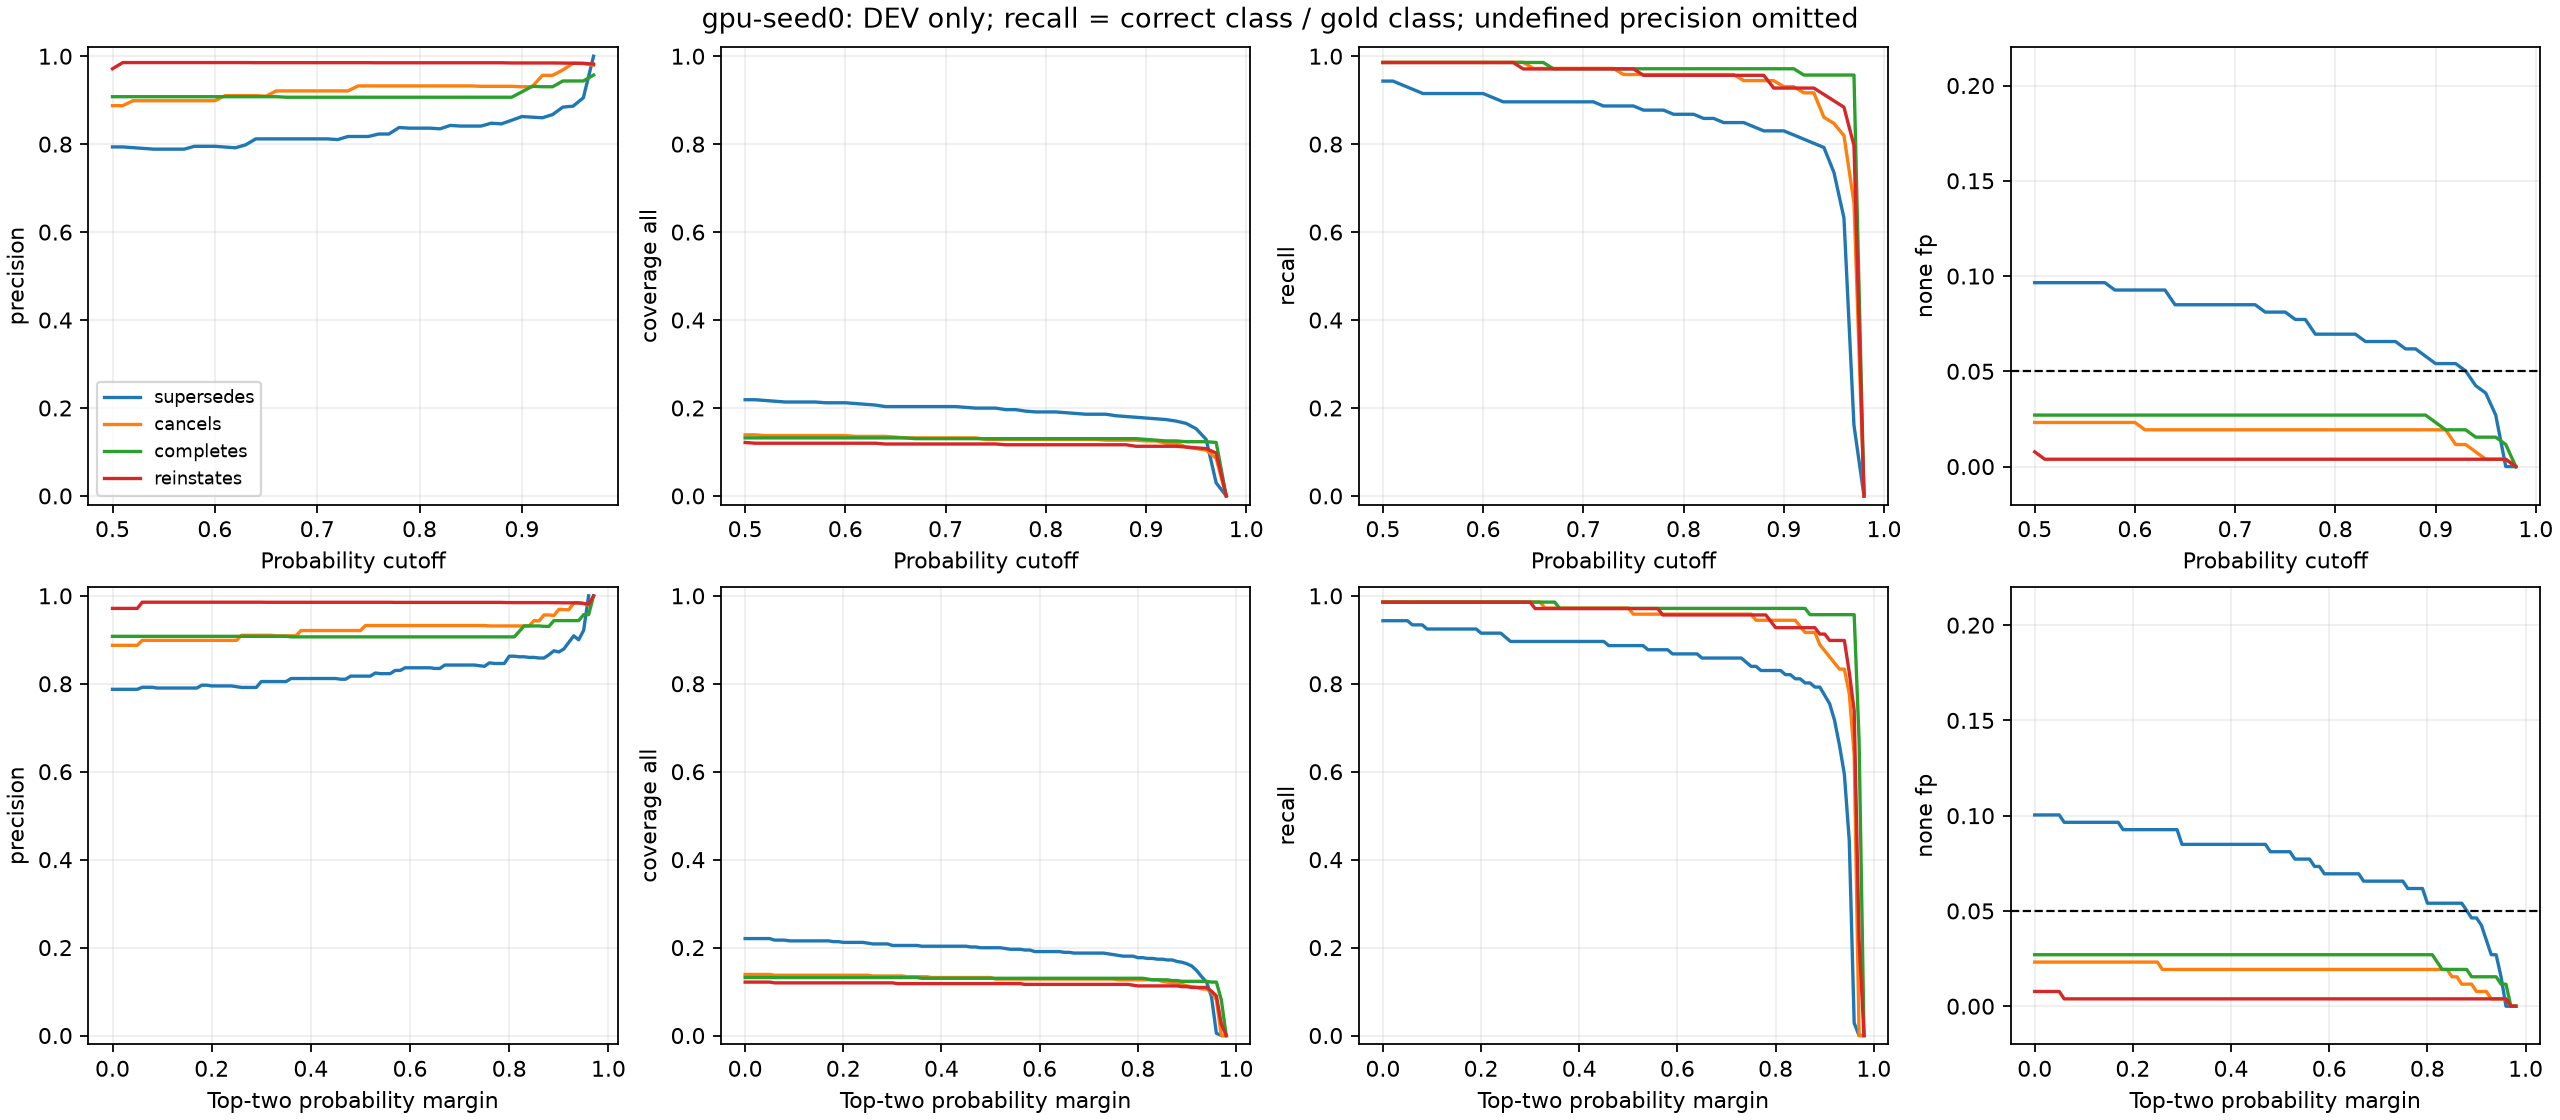

The table this chart was drawn from, first rows:
kind, cutoff, class, support, predicted, true_positive, precision, recall, coverage_all, none_fp_count, none_fp, total_coverage_all, total_correct_positive_recall, total_none_fp
per_class, 0.5, supersedes, 106, 126, 100, 0.7937, 0.9434, 0.2188, 25, 0.09653, 0.6111, 0.9716, 0.1544
per_class, 0.5, cancels, 72, 80, 71, 0.8875, 0.9861, 0.1389, 6, 0.02317, 0.6111, 0.9716, 0.1544
per_class, 0.5, completes, 70, 76, 69, 0.9079, 0.9857, 0.1319, 7, 0.02703, 0.6111, 0.9716, 0.1544
per_class, 0.5, reinstates, 69, 70, 68, 0.9714, 0.9855, 0.1215, 2, 0.007722, 0.6111, 0.9716, 0.1544
per_class, 0.51, supersedes, 106, 126, 100, 0.7937, 0.9434, 0.2188, 25, 0.09653, 0.6094, 0.9716, 0.1506
per_class, 0.51, cancels, 72, 80, 71, 0.8875, 0.9861, 0.1389, 6, 0.02317, 0.6094, 0.9716, 0.1506
per_class, 0.51, completes, 70, 76, 69, 0.9079, 0.9857, 0.1319, 7, 0.02703, 0.6094, 0.9716, 0.1506
per_class, 0.51, reinstates, 69, 69, 68, 0.9855, 0.9855, 0.1198, 1, 0.003861, 0.6094, 0.9716, 0.1506
per_class, 0.52, supersedes, 106, 125, 99, 0.792, 0.934, 0.217, 25, 0.09653, 0.6059, 0.9685, 0.1506
per_class, 0.52, cancels, 72, 79, 71, 0.8987, 0.9861, 0.1372, 6, 0.02317, 0.6059, 0.9685, 0.1506
per_class, 0.52, completes, 70, 76, 69, 0.9079, 0.9857, 0.1319, 7, 0.02703, 0.6059, 0.9685, 0.1506
per_class, 0.52, reinstates, 69, 69, 68, 0.9855, 0.9855, 0.1198, 1, 0.003861, 0.6059, 0.9685, 0.1506
per_class, 0.53, supersedes, 106, 124, 98, 0.7903, 0.9245, 0.2153, 25, 0.09653, 0.6042, 0.9653, 0.1506
per_class, 0.53, cancels, 72, 79, 71, 0.8987, 0.9861, 0.1372, 6, 0.02317, 0.6042, 0.9653, 0.1506
per_class, 0.53, completes, 70, 76, 69, 0.9079, 0.9857, 0.1319, 7, 0.02703, 0.6042, 0.9653, 0.1506
per_class, 0.53, reinstates, 69, 69, 68, 0.9855, 0.9855, 0.1198, 1, 0.003861, 0.6042, 0.9653, 0.1506
per_class, 0.54, supersedes, 106, 123, 97, 0.7886, 0.9151, 0.2135, 25, 0.09653, 0.6024, 0.9621, 0.1506
per_class, 0.54, cancels, 72, 79, 71, 0.8987, 0.9861, 0.1372, 6, 0.02317, 0.6024, 0.9621, 0.1506
per_class, 0.54, completes, 70, 76, 69, 0.9079, 0.9857, 0.1319, 7, 0.02703, 0.6024, 0.9621, 0.1506
per_class, 0.54, reinstates, 69, 69, 68, 0.9855, 0.9855, 0.1198, 1, 0.003861, 0.6024, 0.9621, 0.1506
per_class, 0.55, supersedes, 106, 123, 97, 0.7886, 0.9151, 0.2135, 25, 0.09653, 0.6024, 0.9621, 0.1506
per_class, 0.55, cancels, 72, 79, 71, 0.8987, 0.9861, 0.1372, 6, 0.02317, 0.6024, 0.9621, 0.1506
per_class, 0.55, completes, 70, 76, 69, 0.9079, 0.9857, 0.1319, 7, 0.02703, 0.6024, 0.9621, 0.1506
per_class, 0.55, reinstates, 69, 69, 68, 0.9855, 0.9855, 0.1198, 1, 0.003861, 0.6024, 0.9621, 0.1506
per_class, 0.56, supersedes, 106, 123, 97, 0.7886, 0.9151, 0.2135, 25, 0.09653, 0.6024, 0.9621, 0.1506
per_class, 0.56, cancels, 72, 79, 71, 0.8987, 0.9861, 0.1372, 6, 0.02317, 0.6024, 0.9621, 0.1506
per_class, 0.56, completes, 70, 76, 69, 0.9079, 0.9857, 0.1319, 7, 0.02703, 0.6024, 0.9621, 0.1506
per_class, 0.56, reinstates, 69, 69, 68, 0.9855, 0.9855, 0.1198, 1, 0.003861, 0.6024, 0.9621, 0.1506
per_class, 0.57, supersedes, 106, 123, 97, 0.7886, 0.9151, 0.2135, 25, 0.09653, 0.6024, 0.9621, 0.1506
per_class, 0.57, cancels, 72, 79, 71, 0.8987, 0.9861, 0.1372, 6, 0.02317, 0.6024, 0.9621, 0.1506
per_class, 0.57, completes, 70, 76, 69, 0.9079, 0.9857, 0.1319, 7, 0.02703, 0.6024, 0.9621, 0.1506
per_class, 0.57, reinstates, 69, 69, 68, 0.9855, 0.9855, 0.1198, 1, 0.003861, 0.6024, 0.9621, 0.1506
per_class, 0.58, supersedes, 106, 122, 97, 0.7951, 0.9151, 0.2118, 24, 0.09266, 0.6007, 0.9621, 0.1467
per_class, 0.58, cancels, 72, 79, 71, 0.8987, 0.9861, 0.1372, 6, 0.02317, 0.6007, 0.9621, 0.1467
per_class, 0.58, completes, 70, 76, 69, 0.9079, 0.9857, 0.1319, 7, 0.02703, 0.6007, 0.9621, 0.1467
per_class, 0.58, reinstates, 69, 69, 68, 0.9855, 0.9855, 0.1198, 1, 0.003861, 0.6007, 0.9621, 0.1467
per_class, 0.59, supersedes, 106, 122, 97, 0.7951, 0.9151, 0.2118, 24, 0.09266, 0.6007, 0.9621, 0.1467
per_class, 0.59, cancels, 72, 79, 71, 0.8987, 0.9861, 0.1372, 6, 0.02317, 0.6007, 0.9621, 0.1467
per_class, 0.59, completes, 70, 76, 69, 0.9079, 0.9857, 0.1319, 7, 0.02703, 0.6007, 0.9621, 0.1467
per_class, 0.59, reinstates, 69, 69, 68, 0.9855, 0.9855, 0.1198, 1, 0.003861, 0.6007, 0.9621, 0.1467
per_class, 0.6, supersedes, 106, 122, 97, 0.7951, 0.9151, 0.2118, 24, 0.09266, 0.6007, 0.9621, 0.1467
per_class, 0.6, cancels, 72, 79, 71, 0.8987, 0.9861, 0.1372, 6, 0.02317, 0.6007, 0.9621, 0.1467
per_class, 0.6, completes, 70, 76, 69, 0.9079, 0.9857, 0.1319, 7, 0.02703, 0.6007, 0.9621, 0.1467
per_class, 0.6, reinstates, 69, 69, 68, 0.9855, 0.9855, 0.1198, 1, 0.003861, 0.6007, 0.9621, 0.1467
per_class, 0.61, supersedes, 106, 121, 96, 0.7934, 0.9057, 0.2101, 24, 0.09266, 0.5972, 0.959, 0.1429
per_class, 0.61, cancels, 72, 78, 71, 0.9103, 0.9861, 0.1354, 5, 0.01931, 0.5972, 0.959, 0.1429
per_class, 0.61, completes, 70, 76, 69, 0.9079, 0.9857, 0.1319, 7, 0.02703, 0.5972, 0.959, 0.1429
per_class, 0.61, reinstates, 69, 69, 68, 0.9855, 0.9855, 0.1198, 1, 0.003861, 0.5972, 0.959, 0.1429
per_class, 0.62, supersedes, 106, 120, 95, 0.7917, 0.8962, 0.2083, 24, 0.09266, 0.5955, 0.9558, 0.1429
per_class, 0.62, cancels, 72, 78, 71, 0.9103, 0.9861, 0.1354, 5, 0.01931, 0.5955, 0.9558, 0.1429
per_class, 0.62, completes, 70, 76, 69, 0.9079, 0.9857, 0.1319, 7, 0.02703, 0.5955, 0.9558, 0.1429
per_class, 0.62, reinstates, 69, 69, 68, 0.9855, 0.9855, 0.1198, 1, 0.003861, 0.5955, 0.9558, 0.1429
per_class, 0.63, supersedes, 106, 119, 95, 0.7983, 0.8962, 0.2066, 24, 0.09266, 0.5938, 0.9558, 0.1429
per_class, 0.63, cancels, 72, 78, 71, 0.9103, 0.9861, 0.1354, 5, 0.01931, 0.5938, 0.9558, 0.1429
per_class, 0.63, completes, 70, 76, 69, 0.9079, 0.9857, 0.1319, 7, 0.02703, 0.5938, 0.9558, 0.1429
per_class, 0.63, reinstates, 69, 69, 68, 0.9855, 0.9855, 0.1198, 1, 0.003861, 0.5938, 0.9558, 0.1429
per_class, 0.64, supersedes, 106, 117, 95, 0.812, 0.8962, 0.2031, 22, 0.08494, 0.5885, 0.9527, 0.1351
per_class, 0.64, cancels, 72, 78, 71, 0.9103, 0.9861, 0.1354, 5, 0.01931, 0.5885, 0.9527, 0.1351
per_class, 0.64, completes, 70, 76, 69, 0.9079, 0.9857, 0.1319, 7, 0.02703, 0.5885, 0.9527, 0.1351
per_class, 0.64, reinstates, 69, 68, 67, 0.9853, 0.971, 0.1181, 1, 0.003861, 0.5885, 0.9527, 0.1351
... 532 more rows
